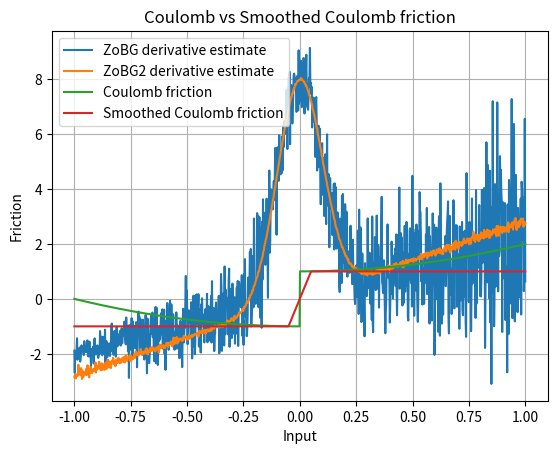

Generate this figure with matplotlib:
import numpy as np
import matplotlib.pyplot as plt

rng = np.random.default_rng()
sigma = 0.1
t = 0.1


def coulomb_friction(x):
    return x**2 + (-1 if x < 0 else 1)


def smoothed_coulomb_friction(x, t):
    assert t > 0
    return -1 if x < -t / 2 else 1 if x > t / 2 else 2 * x / t


def visualize_coulomb(t):
    x = np.linspace(-1, 1, 1000)
    y1 = np.array([coulomb_friction(l) for l in x])
    y2 = np.array([smoothed_coulomb_friction(l, t) for l in x])

    plt.plot(x, y1, label="Coulomb friction")
    plt.plot(x, y2, label="Smoothed Coulomb friction")

    plt.legend()
    plt.xlabel("Input")
    plt.ylabel("Friction")
    plt.title("Coulomb vs Smoothed Coulomb friction")
    plt.grid(True)
    plt.show()


def gaussian_pdf(x, mu=0.0, sigma=1.0):
    return 1.0 / (np.sqrt(2 * np.pi) * sigma) * np.exp(-0.5 * ((x - mu) / sigma) ** 2)


def zo_gradient(f, x, M=100):
    x = np.array([x], dtype=np.float64)
    omegas = np.random.normal(loc=0, scale=sigma, size=M)
    xs = x + omegas
    fx = np.array([f(xi) for xi in xs])
    glp = -omegas / (sigma**2)
    return -(fx * glp).sum(axis=0) / M


def fo_gradient(f, x, M=100):
    x = np.array([x], dtype=np.float64)
    omegas = np.random.normal(loc=0, scale=sigma, size=M)
    xs = x + omegas
    est = np.array(
        [xi * gaussian_pdf(omega, sigma=sigma) for (xi, omega) in zip(xs, omegas)]
    )

    return est.mean() + 2 * gaussian_pdf(-x, mu=0, sigma=sigma)


def visualize_coulomb_derivatives():
    x = np.linspace(-1, 1, 1000)

    y1 = np.array(
        [
            zo_gradient(
                coulomb_friction,
                l,
            )
            for l in x
        ]
    )
    y2 = np.array(
        [
            fo_gradient(
                coulomb_friction,
                l,
            )
            for l in x
        ]
    )

    plt.plot(x, y1, label="ZoBG derivative estimate")
    plt.plot(x, y2, label="ZoBG2 derivative estimate")
    plt.legend()
    plt.grid(True)
    plt.show()


visualize_coulomb_derivatives()
visualize_coulomb(t)
